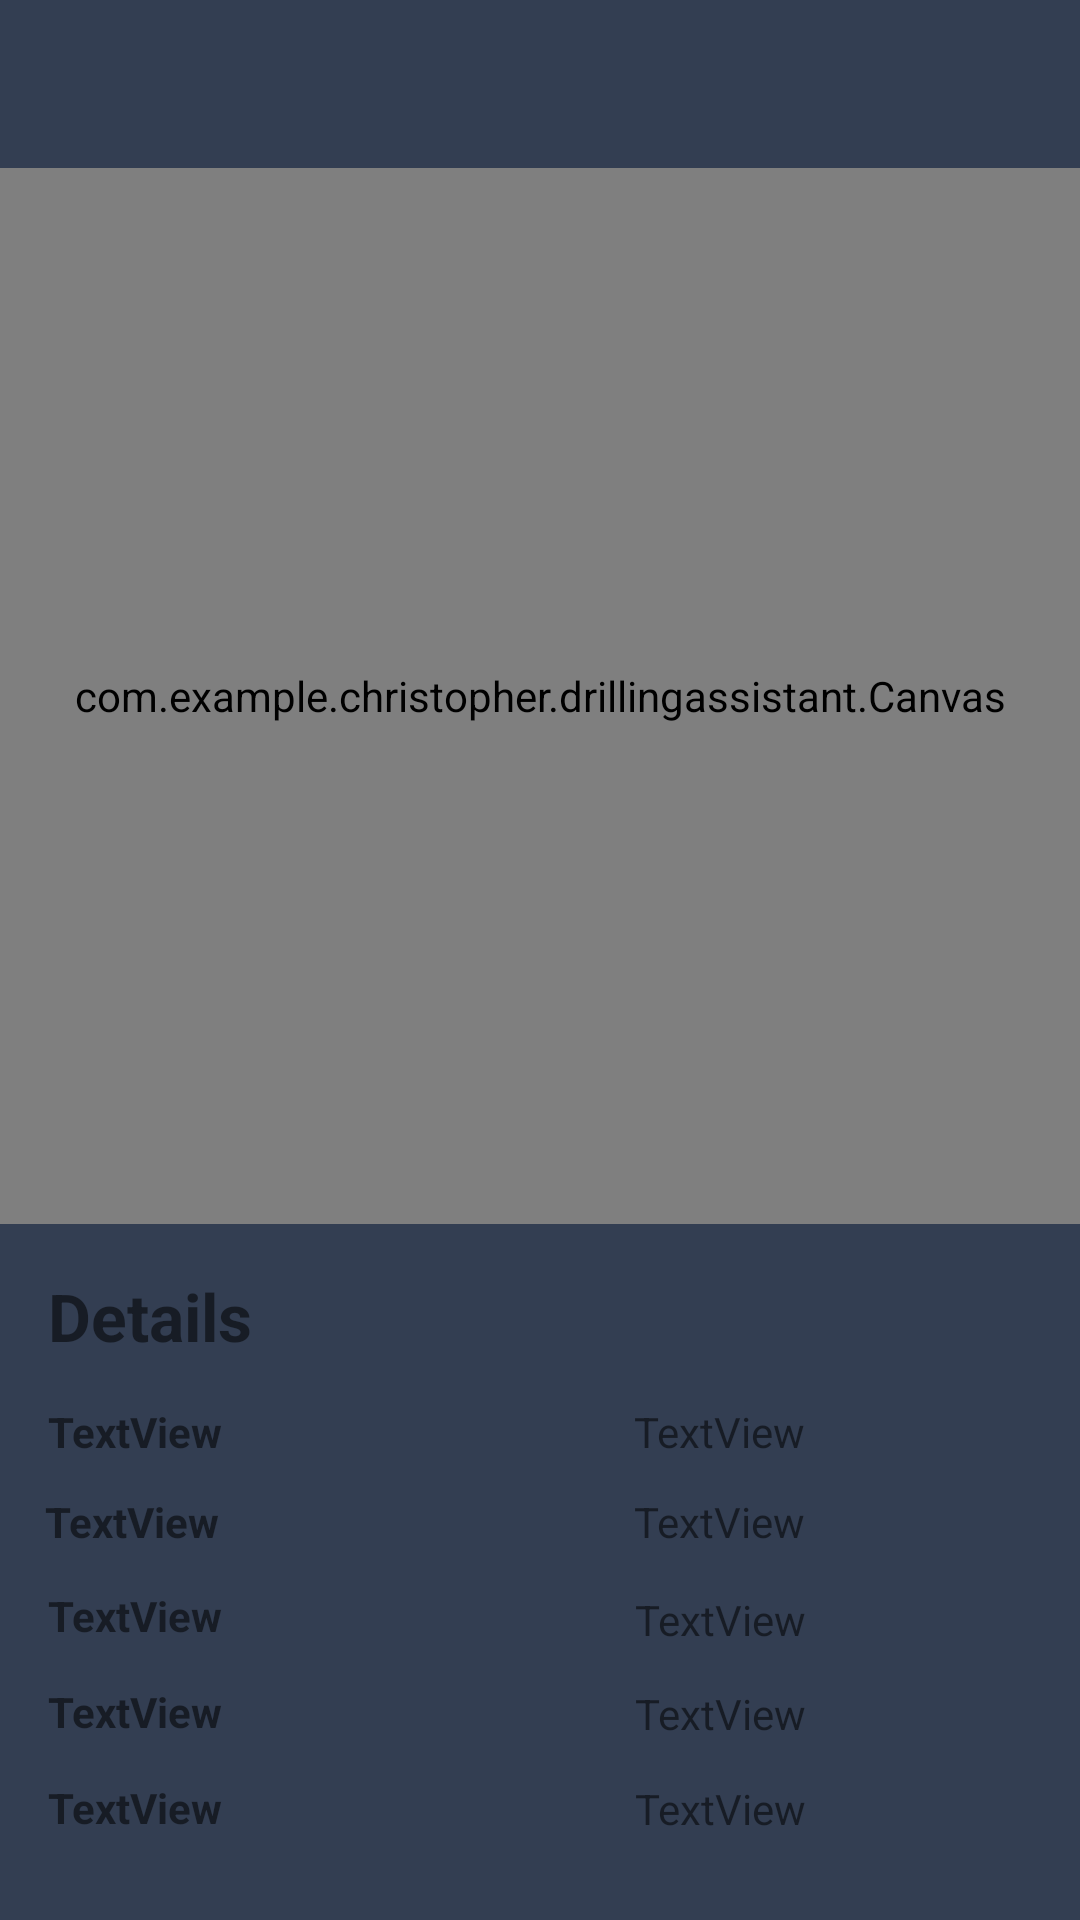

Reconstruct the res/layout file that produces this screen, plus the resources it refers to.
<!-- AndroidManifest.xml: application theme AppTheme -->
<!-- res/layout/activity_main2.xml -->
<?xml version="1.0" encoding="utf-8"?>

<android.support.constraint.ConstraintLayout xmlns:android="http://schemas.android.com/apk/res/android"
    xmlns:app="http://schemas.android.com/apk/res-auto"
    xmlns:tools="http://schemas.android.com/tools"
    android:id="@+id/layout"
    android:layout_width="match_parent"
    android:layout_height="match_parent"
    android:background="#FFFFFF"
    tools:context=".Main2Activity"
    tools:layout_editor_absoluteY="0dp">

    <android.support.v7.widget.Toolbar
        android:id="@+id/toolbar_main"
        android:layout_width="match_parent"
        android:layout_height="wrap_content"
        android:background="@color/colorPrimaryDark"
        android:minHeight="?attr/actionBarSize"
        android:theme="?attr/actionBarTheme" />

    <com.example.christopher.drillingassistant.Canvas
        android:layout_width="match_parent"
        android:layout_height="0dp"
        app:layout_constraintBottom_toTopOf="@+id/DetailLayout"
        app:layout_constraintEnd_toEndOf="parent"
        app:layout_constraintHorizontal_bias="0.0"
        app:layout_constraintStart_toStartOf="parent"
        app:layout_constraintTop_toBottomOf="@+id/toolbar_main"
        app:layout_constraintVertical_bias="0.0" />


    <android.support.constraint.ConstraintLayout
        android:id="@+id/DetailLayout"
        android:layout_width="match_parent"
        android:layout_height="232dp"
        android:background="@color/colorPrimaryDark"
        app:layout_constraintBottom_toBottomOf="parent"
        app:layout_constraintEnd_toEndOf="parent"
        app:layout_constraintStart_toStartOf="parent"
        tools:ignore="MissingConstraints">

        <TextView
            android:id="@+id/text_length"
            android:layout_width="wrap_content"
            android:layout_height="wrap_content"
            android:layout_alignParentBottom="true"
            android:layout_marginBottom="8dp"
            android:layout_marginLeft="16dp"
            android:layout_marginStart="16dp"
            android:layout_marginTop="8dp"
            android:text="TextView"
            android:textStyle="bold"
            app:layout_constraintBottom_toBottomOf="parent"
            app:layout_constraintStart_toStartOf="parent"
            app:layout_constraintTop_toTopOf="parent"
            app:layout_constraintVertical_bias="0.262" />

        <TextView
            android:id="@+id/result_distance"
            android:layout_width="wrap_content"
            android:layout_height="wrap_content"
            android:layout_alignParentBottom="true"
            android:layout_alignStart="@+id/result_holes"
            android:layout_marginBottom="8dp"
            android:layout_marginEnd="8dp"
            android:layout_marginLeft="8dp"
            android:layout_marginRight="8dp"
            android:layout_marginStart="8dp"
            android:layout_marginTop="8dp"
            android:text="TextView"
            app:layout_constraintBottom_toBottomOf="parent"
            app:layout_constraintEnd_toEndOf="parent"
            app:layout_constraintHorizontal_bias="0.71"
            app:layout_constraintStart_toStartOf="parent"
            app:layout_constraintTop_toTopOf="parent"
            app:layout_constraintVertical_bias="0.74" />

        <TextView
            android:id="@+id/result_diameter"
            android:layout_width="wrap_content"
            android:layout_height="wrap_content"
            android:layout_alignParentEnd="true"
            android:layout_below="@+id/result_distance"
            android:layout_marginBottom="8dp"
            android:layout_marginEnd="8dp"
            android:layout_marginLeft="8dp"
            android:layout_marginRight="8dp"
            android:layout_marginStart="8dp"
            android:layout_marginTop="8dp"
            android:text="TextView"
            app:layout_constraintBottom_toBottomOf="parent"
            app:layout_constraintEnd_toEndOf="parent"
            app:layout_constraintHorizontal_bias="0.71"
            app:layout_constraintStart_toStartOf="parent"
            app:layout_constraintTop_toTopOf="parent"
            app:layout_constraintVertical_bias="0.9" />

        <TextView
            android:id="@+id/result_holes"
            android:layout_width="wrap_content"
            android:layout_height="wrap_content"
            android:layout_alignParentBottom="true"
            android:layout_alignStart="@+id/result_diameter"
            android:layout_marginBottom="8dp"
            android:layout_marginEnd="8dp"
            android:layout_marginLeft="8dp"
            android:layout_marginRight="8dp"
            android:layout_marginStart="8dp"
            android:layout_marginTop="8dp"
            android:text="TextView"
            app:layout_constraintBottom_toBottomOf="parent"
            app:layout_constraintEnd_toEndOf="parent"
            app:layout_constraintHorizontal_bias="0.71"
            app:layout_constraintStart_toStartOf="parent"
            app:layout_constraintTop_toTopOf="parent"
            app:layout_constraintVertical_bias="0.58" />

        <TextView
            android:id="@+id/text_diameter"
            android:layout_width="wrap_content"
            android:layout_height="wrap_content"
            android:layout_alignStart="@+id/text_length"
            android:layout_alignTop="@+id/result_diameter"
            android:layout_marginBottom="28dp"
            android:layout_marginEnd="8dp"
            android:layout_marginLeft="16dp"
            android:layout_marginRight="8dp"
            android:layout_marginStart="16dp"
            android:layout_marginTop="8dp"
            android:text="TextView"
            android:textStyle="bold"
            app:layout_constraintBottom_toBottomOf="parent"
            app:layout_constraintEnd_toEndOf="parent"
            app:layout_constraintHorizontal_bias="0.0"
            app:layout_constraintStart_toStartOf="parent"
            app:layout_constraintTop_toTopOf="parent"
            app:layout_constraintVertical_bias="1.0" />

        <TextView
            android:id="@+id/text_distance"
            android:layout_width="wrap_content"
            android:layout_height="wrap_content"
            android:layout_alignStart="@+id/text_length"
            android:layout_alignTop="@+id/result_distance"
            android:layout_marginBottom="60dp"
            android:layout_marginEnd="8dp"
            android:layout_marginLeft="16dp"
            android:layout_marginRight="8dp"
            android:layout_marginStart="16dp"
            android:layout_marginTop="8dp"
            android:text="TextView"
            android:textStyle="bold"
            app:layout_constraintBottom_toBottomOf="parent"
            app:layout_constraintEnd_toEndOf="parent"
            app:layout_constraintHorizontal_bias="0.0"
            app:layout_constraintStart_toStartOf="parent"
            app:layout_constraintTop_toTopOf="parent"
            app:layout_constraintVertical_bias="1.0" />

        <TextView
            android:id="@+id/text_holes"
            android:layout_width="wrap_content"
            android:layout_height="wrap_content"
            android:layout_alignStart="@+id/text_length"
            android:layout_alignTop="@+id/result_holes"
            android:layout_marginBottom="92dp"
            android:layout_marginEnd="8dp"
            android:layout_marginLeft="16dp"
            android:layout_marginRight="8dp"
            android:layout_marginStart="16dp"
            android:layout_marginTop="8dp"
            android:text="TextView"
            android:textStyle="bold"
            app:layout_constraintBottom_toBottomOf="parent"
            app:layout_constraintEnd_toEndOf="parent"
            app:layout_constraintHorizontal_bias="0.0"
            app:layout_constraintStart_toStartOf="parent"
            app:layout_constraintTop_toTopOf="parent"
            app:layout_constraintVertical_bias="1.0" />

        <TextView
            android:id="@+id/text_width"
            android:layout_width="wrap_content"
            android:layout_height="wrap_content"
            android:layout_alignStart="@+id/result_holes"
            android:layout_alignTop="@+id/text_length"
            android:layout_marginBottom="8dp"
            android:layout_marginEnd="8dp"
            android:layout_marginLeft="8dp"
            android:layout_marginRight="8dp"
            android:layout_marginStart="8dp"
            android:layout_marginTop="8dp"
            android:text="TextView"
            android:textStyle="bold"
            app:layout_constraintBottom_toBottomOf="parent"
            app:layout_constraintEnd_toEndOf="parent"
            app:layout_constraintHorizontal_bias="0.025"
            app:layout_constraintStart_toStartOf="parent"
            app:layout_constraintTop_toTopOf="parent"
            app:layout_constraintVertical_bias="0.414" />

        <TextView
            android:id="@+id/textView7"
            android:layout_width="wrap_content"
            android:layout_height="wrap_content"
            android:layout_marginLeft="16dp"
            android:layout_marginStart="16dp"
            android:layout_marginTop="16dp"
            android:text="Details"
            android:textSize="22sp"
            android:textStyle="bold"
            app:layout_constraintStart_toStartOf="parent"
            app:layout_constraintTop_toTopOf="parent" />

        <TextView
            android:id="@+id/user_length"
            android:layout_width="wrap_content"
            android:layout_height="wrap_content"
            android:layout_marginBottom="8dp"
            android:layout_marginEnd="8dp"
            android:layout_marginLeft="8dp"
            android:layout_marginRight="8dp"
            android:layout_marginStart="8dp"
            android:layout_marginTop="8dp"
            android:text="TextView"
            app:layout_constraintBottom_toBottomOf="parent"
            app:layout_constraintEnd_toEndOf="parent"
            app:layout_constraintHorizontal_bias="0.709"
            app:layout_constraintStart_toStartOf="parent"
            app:layout_constraintTop_toTopOf="parent"
            app:layout_constraintVertical_bias="0.262" />

        <TextView
            android:id="@+id/user_width"
            android:layout_width="wrap_content"
            android:layout_height="wrap_content"
            android:layout_marginBottom="8dp"
            android:layout_marginEnd="8dp"
            android:layout_marginLeft="8dp"
            android:layout_marginRight="8dp"
            android:layout_marginStart="8dp"
            android:layout_marginTop="8dp"
            android:text="TextView"
            app:layout_constraintBottom_toBottomOf="parent"
            app:layout_constraintEnd_toEndOf="parent"
            app:layout_constraintHorizontal_bias="0.709"
            app:layout_constraintStart_toStartOf="parent"
            app:layout_constraintTop_toTopOf="parent"
            app:layout_constraintVertical_bias="0.414" />

    </android.support.constraint.ConstraintLayout>

    <android.support.constraint.Barrier
        android:id="@+id/barrier"
        android:layout_width="wrap_content"
        android:layout_height="wrap_content"
        app:barrierDirection="left"
        tools:layout_editor_absoluteX="384dp" />

    <android.support.constraint.Guideline
        android:id="@+id/guideline"
        android:layout_width="wrap_content"
        android:layout_height="wrap_content"
        android:orientation="vertical"
        app:layout_constraintGuide_percent="0.0" />

</android.support.constraint.ConstraintLayout>
<!-- resources referenced by this layout -->
<resources>
  <color name="colorPrimaryDark">#333e52</color>
  <style name="AppTheme" parent="Theme.AppCompat.Light.NoActionBar">
          
          <item name="colorPrimary">@color/colorPrimary</item>
          <item name="colorPrimaryDark">@color/colorPrimaryDark</item>
          <item name="colorAccent">@color/colorAccent</item>
          <item name="android:textColorHint">#616A6B</item>
          <item name="colorControlNormal">#FFFFFF</item>
          <item name="colorControlActivated">@color/colorAccent</item>
          <item name="colorControlHighlight">#FFFFFF</item>
      </style>
  <color name="colorPrimary">#43516c</color>
  <color name="colorAccent">#D6C218</color>
</resources>
